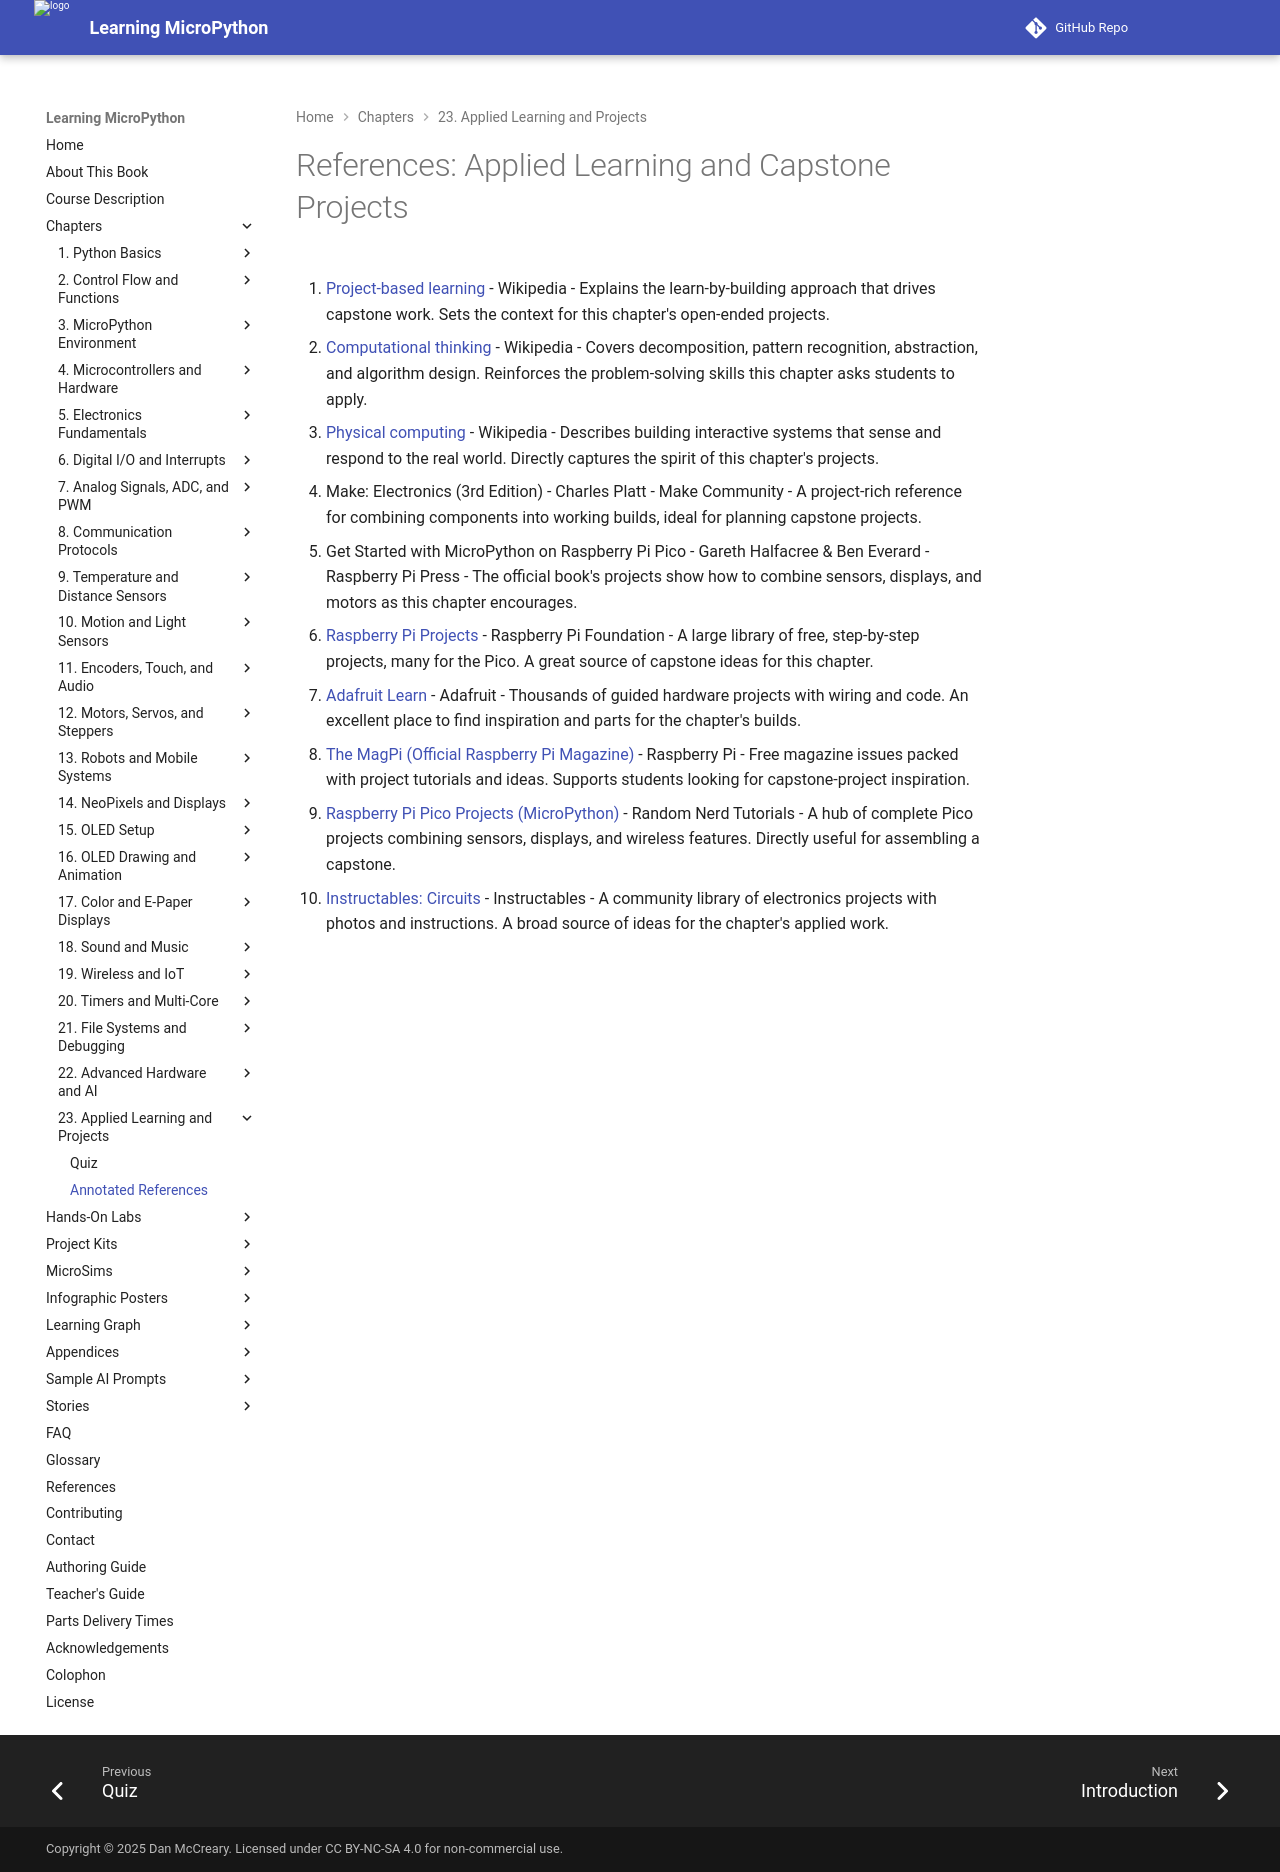

repository: dmccreary/learning-micropython · page: chapters/23-applied-learning-projects/references/index.html · generator: mkdocs

# References: Applied Learning and Capstone Projects

1. [Project-based learning](https://en.wikipedia.org/wiki/Project-based_learning) - Wikipedia - Explains the learn-by-building approach that drives capstone work. Sets the context for this chapter's open-ended projects.

2. [Computational thinking](https://en.wikipedia.org/wiki/Computational_thinking) - Wikipedia - Covers decomposition, pattern recognition, abstraction, and algorithm design. Reinforces the problem-solving skills this chapter asks students to apply.

3. [Physical computing](https://en.wikipedia.org/wiki/Physical_computing) - Wikipedia - Describes building interactive systems that sense and respond to the real world. Directly captures the spirit of this chapter's projects.

4. Make: Electronics (3rd Edition) - Charles Platt - Make Community - A project-rich reference for combining components into working builds, ideal for planning capstone projects.

5. Get Started with MicroPython on Raspberry Pi Pico - Gareth Halfacree & Ben Everard - Raspberry Pi Press - The official book's projects show how to combine sensors, displays, and motors as this chapter encourages.

6. [Raspberry Pi Projects](https://projects.raspberrypi.org/en/) - Raspberry Pi Foundation - A large library of free, step-by-step projects, many for the Pico. A great source of capstone ideas for this chapter.

7. [Adafruit Learn](https://learn.adafruit.com/) - Adafruit - Thousands of guided hardware projects with wiring and code. An excellent place to find inspiration and parts for the chapter's builds.

8. [The MagPi (Official Raspberry Pi Magazine)](https://magazine.raspberrypi.com/) - Raspberry Pi - Free magazine issues packed with project tutorials and ideas. Supports students looking for capstone-project inspiration.

9. [Raspberry Pi Pico Projects (MicroPython)](https://randomnerdtutorials.com/projects-raspberry-pi-pico/) - Random Nerd Tutorials - A hub of complete Pico projects combining sensors, displays, and wireless features. Directly useful for assembling a capstone.

10. [Instructables: Circuits](https://www.instructables.com/circuits/) - Instructables - A community library of electronics projects with photos and instructions. A broad source of ideas for the chapter's applied work.
